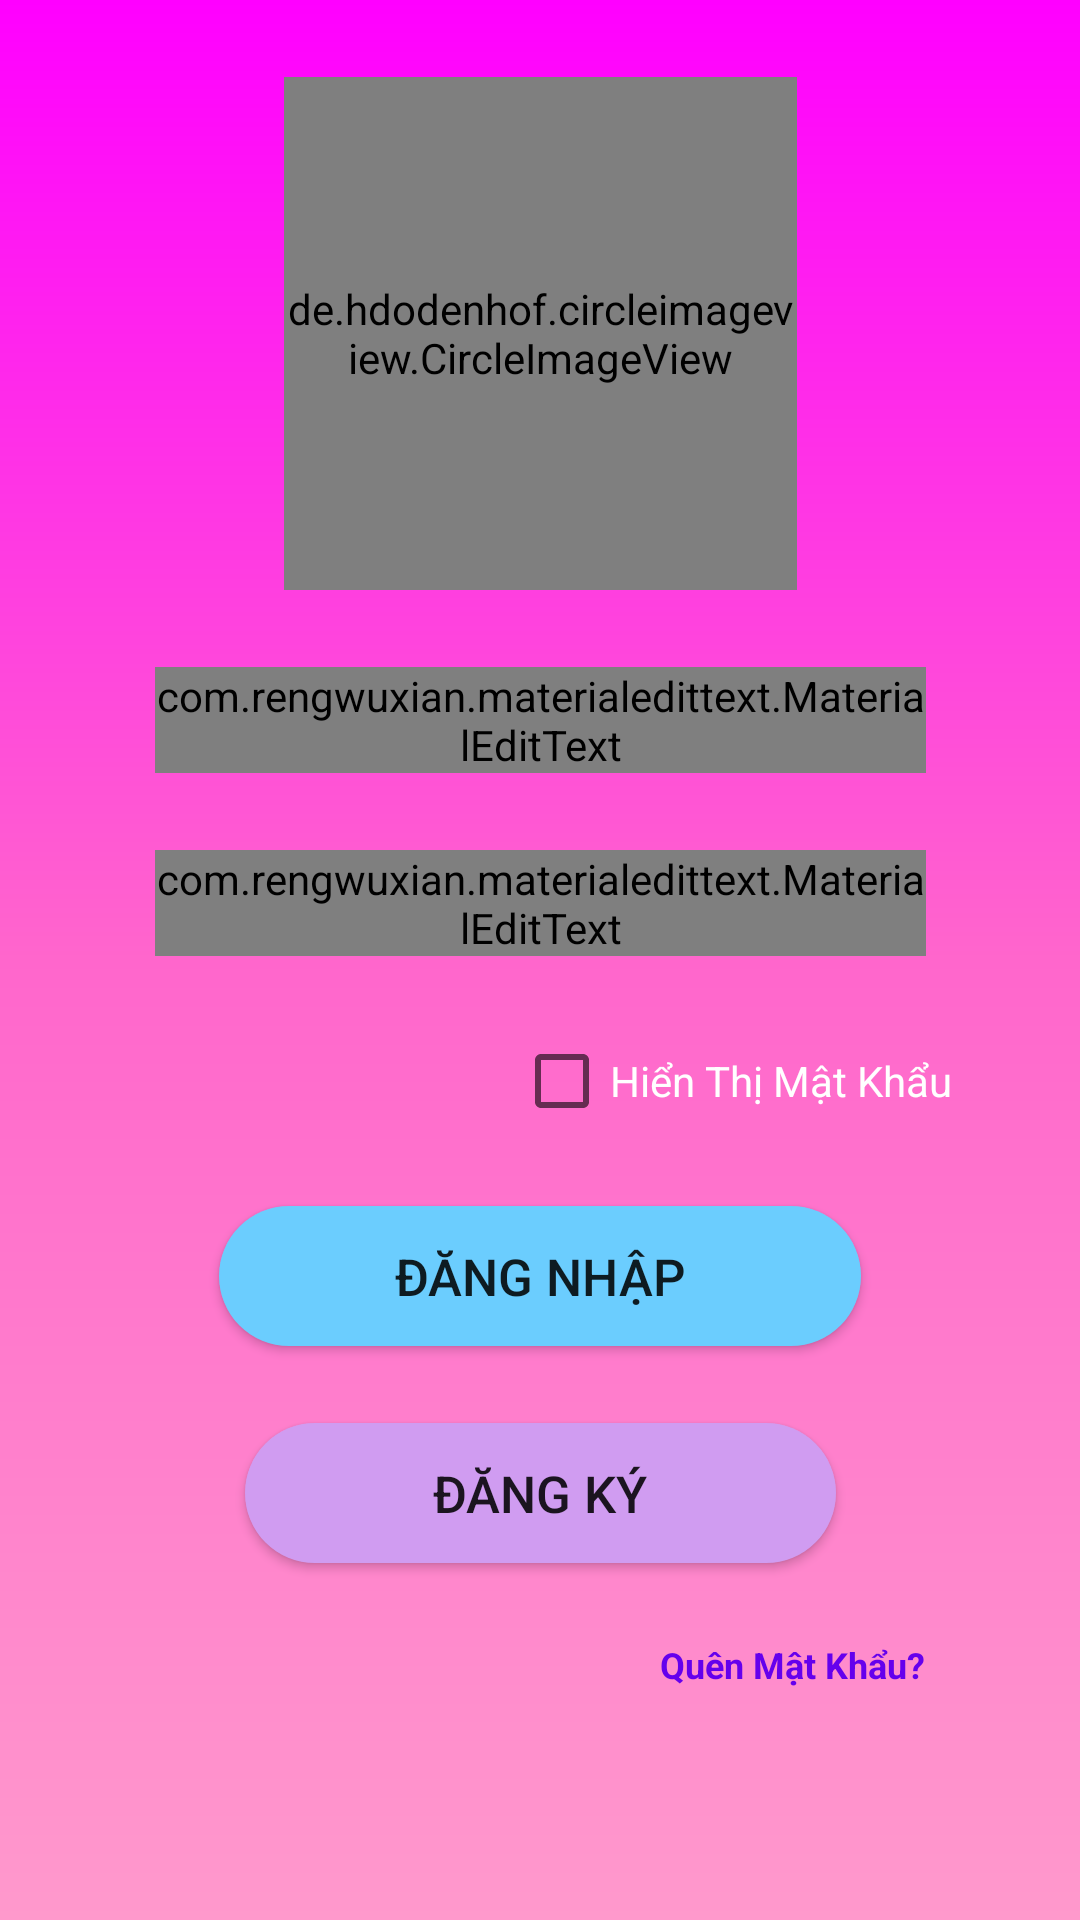

Write the Android layout XML for this screen, with the resource values it uses.
<!-- AndroidManifest.xml: application theme AppTheme -->
<!-- res/layout/activity_login.xml -->
<?xml version="1.0" encoding="utf-8"?>
<androidx.constraintlayout.widget.ConstraintLayout xmlns:android="http://schemas.android.com/apk/res/android"
    xmlns:app="http://schemas.android.com/apk/res-auto"
    xmlns:tools="http://schemas.android.com/tools"
    android:layout_width="match_parent"
    android:layout_height="match_parent"
    android:background="@drawable/bg_gradient"
    android:orientation="vertical"
    tools:context="com.example.View.Activity.MainActivity">


    <de.hdodenhof.circleimageview.CircleImageView
        android:id="@+id/icon"
        android:layout_width="@dimen/dp200"
        android:layout_height="@dimen/dp200"
        android:background="@drawable/logo_gdu"
        app:layout_constraintBottom_toTopOf="@+id/editTextEmail"
        app:layout_constraintEnd_toEndOf="parent"
        app:layout_constraintHorizontal_bias="0.5"
        app:layout_constraintStart_toStartOf="parent"
        app:layout_constraintTop_toTopOf="parent"></de.hdodenhof.circleimageview.CircleImageView>

    <Button
        android:id="@+id/buttonDangKy"
        android:layout_width="@dimen/dp230"
        android:layout_height="wrap_content"
        android:layout_centerInParent="true"
        android:background="@drawable/button_border2"
        android:minHeight="@dimen/dp50"
        android:padding="@dimen/dp15"
        android:text="Đăng Ký"
        android:textSize="@dimen/dp20"
        app:layout_constraintBottom_toTopOf="@+id/textViewQuenMK"
        app:layout_constraintEnd_toEndOf="parent"
        app:layout_constraintHorizontal_bias="0.5"
        app:layout_constraintStart_toStartOf="parent"
        app:layout_constraintTop_toBottomOf="@+id/buttonDongY"></Button>

    <com.rengwuxian.materialedittext.MaterialEditText
        android:id="@+id/editTextMatKhau"
        android:layout_width="@dimen/dp300"
        android:layout_height="wrap_content"
        app:met_floatingLabel="normal"
        android:hint="Mật Khẩu"
        android:inputType="textPassword"
        app:layout_constraintBottom_toTopOf="@+id/checkbox"
        app:layout_constraintEnd_toEndOf="parent"
        app:layout_constraintHorizontal_bias="0.5"
        app:layout_constraintStart_toStartOf="parent"
        app:layout_constraintTop_toBottomOf="@+id/editTextEmail"></com.rengwuxian.materialedittext.MaterialEditText>

    <com.rengwuxian.materialedittext.MaterialEditText
        android:id="@+id/editTextEmail"

        android:layout_width="@dimen/dp300"
        android:layout_height="wrap_content"
        android:layout_gravity="center"
        android:hint="Email Của Bạn"
        android:inputType="textEmailAddress"
        android:textSize="@dimen/dp20"
        app:layout_constraintBottom_toTopOf="@+id/editTextMatKhau"
        app:layout_constraintEnd_toEndOf="parent"
        app:layout_constraintHorizontal_bias="0.5"
        app:layout_constraintStart_toStartOf="parent"
        app:layout_constraintTop_toBottomOf="@+id/icon"
        app:met_floatingLabel="normal"></com.rengwuxian.materialedittext.MaterialEditText>

    <Button
        android:id="@+id/buttonDongY"
        android:layout_width="@dimen/dp250"
        android:layout_height="wrap_content"
        android:layout_gravity="center"
        android:background="@drawable/button_border"
        android:gravity="center"
        android:minHeight="@dimen/dp50"
        android:padding="@dimen/dp15"
        android:text="Đăng Nhập"
        android:textSize="@dimen/dp20"
        app:layout_constraintBottom_toTopOf="@+id/buttonDangKy"
        app:layout_constraintEnd_toEndOf="parent"
        app:layout_constraintHorizontal_bias="0.5"
        app:layout_constraintStart_toStartOf="parent"
        app:layout_constraintTop_toBottomOf="@+id/checkbox"></Button>

    <TextView
        android:id="@+id/textViewQuenMK"
        android:layout_width="wrap_content"
        android:layout_height="wrap_content"
        android:paddingHorizontal="@dimen/dp15"
        android:text="Quên Mật Khẩu?"
        android:textColor="#6500ED"
        android:textSize="@dimen/dp15"
        android:textStyle="bold"
        app:layout_constraintBottom_toTopOf="@+id/guideline10"
        app:layout_constraintEnd_toEndOf="parent"
        app:layout_constraintHorizontal_bias="0.84"
        app:layout_constraintStart_toStartOf="parent"
        app:layout_constraintTop_toBottomOf="@+id/buttonDangKy" />

    <androidx.constraintlayout.widget.Guideline
        android:id="@+id/guideline10"
        android:layout_width="wrap_content"
        android:layout_height="wrap_content"
        android:orientation="horizontal"
        app:layout_constraintGuide_percent="0.92" />

    <androidx.appcompat.widget.AppCompatCheckBox
        android:id="@+id/checkbox"
        android:layout_width="wrap_content"
        android:layout_height="wrap_content"
        android:text="Hiển Thị Mật Khẩu"
        android:textColor="#FFFF"
        app:layout_constraintBottom_toTopOf="@+id/buttonDongY"
        app:layout_constraintEnd_toEndOf="parent"
        app:layout_constraintHorizontal_bias="0.8"
        app:layout_constraintStart_toStartOf="parent"
        app:layout_constraintTop_toBottomOf="@+id/editTextMatKhau"></androidx.appcompat.widget.AppCompatCheckBox>

</androidx.constraintlayout.widget.ConstraintLayout>
<!-- resources referenced by this layout -->
<resources>
  <dimen name="dp15">15dp</dimen>
  <dimen name="dp20">20dp</dimen>
  <dimen name="dp200">200dp</dimen>
  <dimen name="dp230">230dp</dimen>
  <dimen name="dp250">250dp</dimen>
  <dimen name="dp300">300dp</dimen>
  <dimen name="dp50">50dp</dimen>
  <!-- drawable bg_gradient (drawable) -->
  <?xml version="1.0" encoding="utf-8"?>
  <shape xmlns:android="http://schemas.android.com/apk/res/android">
      <gradient
          android:startColor="#ff99cc"
          android:centerColor="#ff66cc"
          android:endColor="#ff00ff"
          android:angle="90"/>
  </shape>
  <!-- drawable button_border (drawable) -->
  <?xml version="1.0" encoding="utf-8"?>
  <selector xmlns:android="http://schemas.android.com/apk/res/android">
      <item>
          <shape android:shape="rectangle">
              <solid android:color="#6BCDFE"/>
              <corners android:radius="25dp" />
              <stroke
                  android:width="0dp"
                  android:color="#3bbdfa"
                  />
          </shape>
      </item>
  </selector>
  <!-- drawable button_border2 (drawable) -->
  <?xml version="1.0" encoding="utf-8"?>
  <selector xmlns:android="http://schemas.android.com/apk/res/android">
      <item>
          <shape android:shape="rectangle">
              <solid android:color="#D09CF1"/>
              <corners android:radius="25dp" />
              <stroke
                  android:width="0dp"
                  android:color="#3bbdfa"
                  />
          </shape>
      </item>
  </selector>
  <style name="AppTheme" parent="Platform.MaterialComponents.Light">
          
          <item name="colorPrimary">@color/colorPrimary</item>
          <item name="colorPrimaryDark">@color/colorPrimaryDark</item>
          <item name="colorAccent">@color/colorAccent</item>
          <item name="windowNoTitle">true</item>
          <item name="windowActionBar">false</item>
      </style>
  <!-- not gathered from this repository: default colours our renderer supplied (Android Studio template values) -->
  <color name="colorPrimary">#FF6200EE</color>
  <color name="colorPrimaryDark">#FF3700B3</color>
  <color name="colorAccent">#FF03DAC5</color>
</resources>
